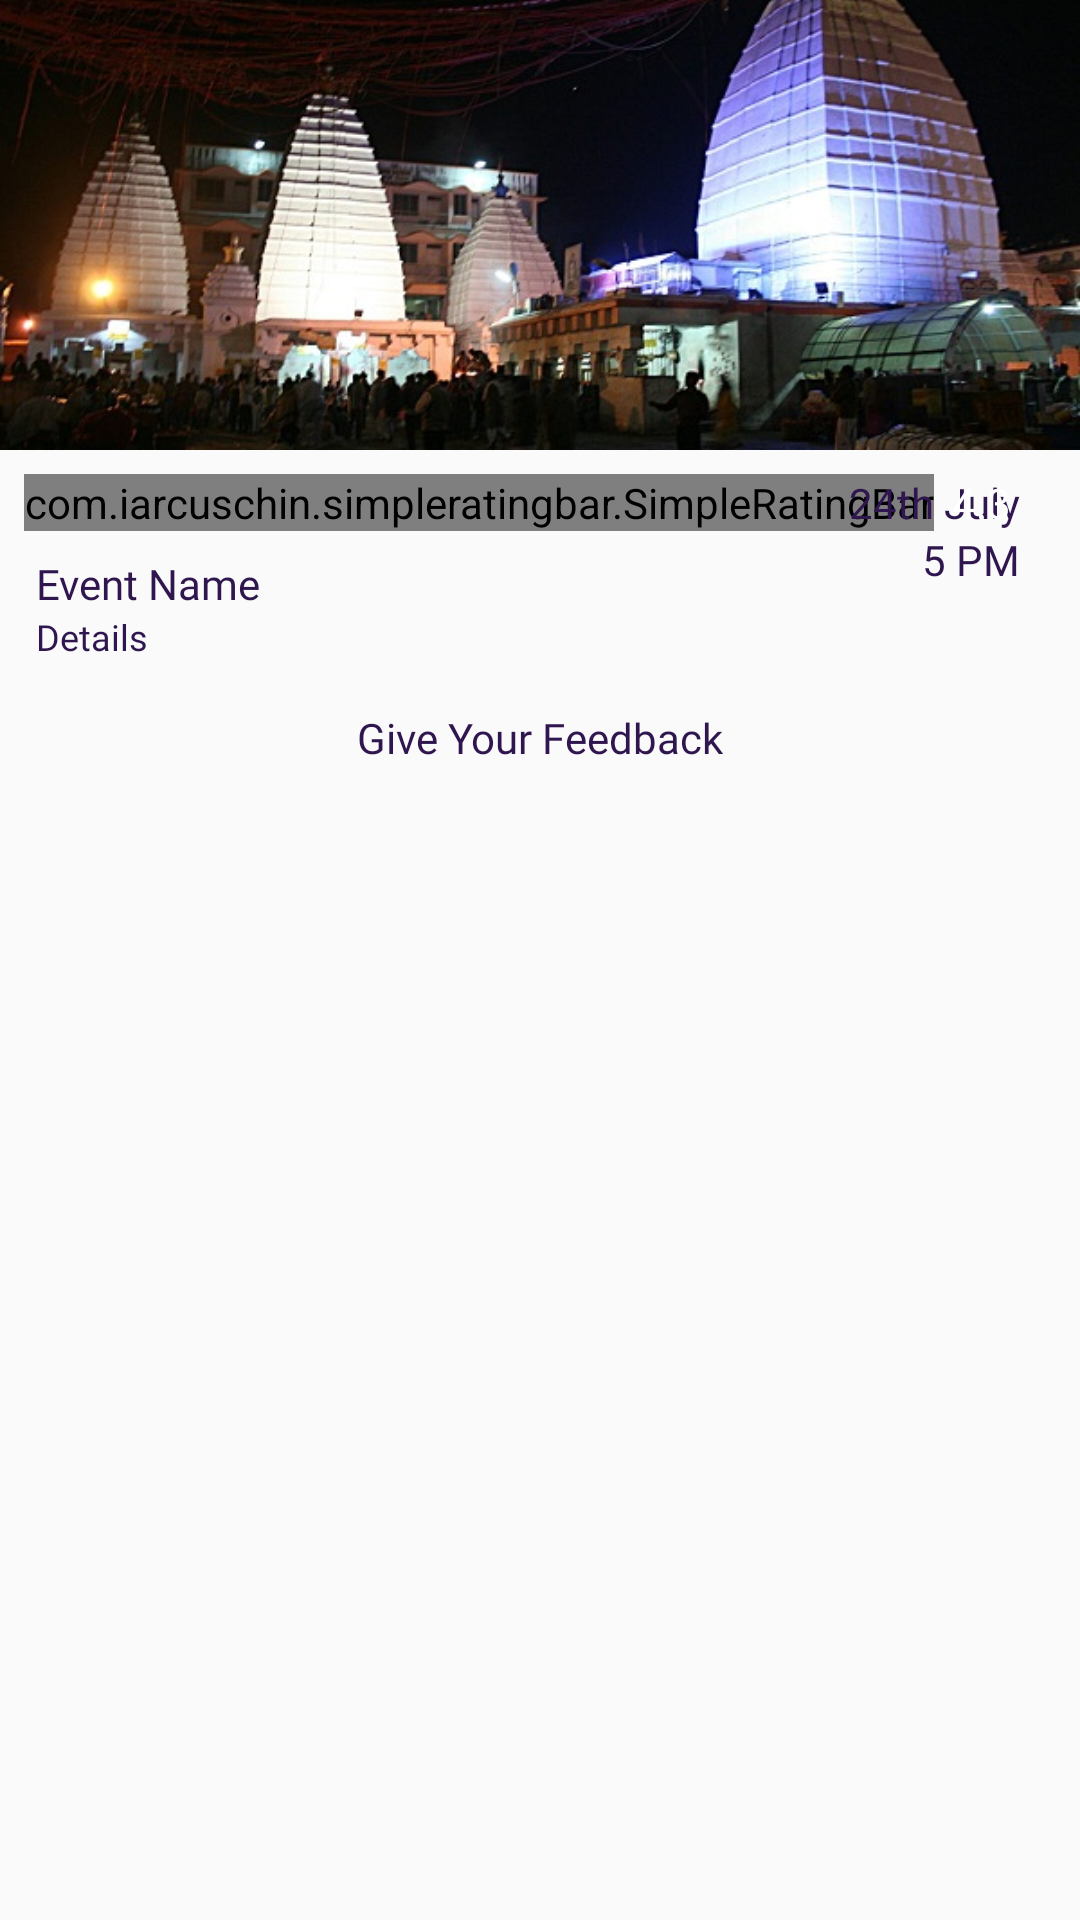

Here is an Android app screen rendered from its layout file. Give the layout XML and the strings, colors and styles it references.
<!-- AndroidManifest.xml: application theme AppTheme -->
<!-- res/layout/event_dialog.xml -->
<?xml version="1.0" encoding="utf-8"?>
<androidx.constraintlayout.widget.ConstraintLayout xmlns:android="http://schemas.android.com/apk/res/android"
    xmlns:app="http://schemas.android.com/apk/res-auto"
    xmlns:tools="http://schemas.android.com/tools"
    android:id="@+id/card"
    android:layout_width="match_parent"
    android:layout_height="wrap_content">

    <ImageView
        android:id="@+id/image"
        android:layout_width="match_parent"
        android:layout_height="150dp"
        android:adjustViewBounds="true"
        android:contentDescription="@string/app_name"
        android:scaleType="centerCrop"
        app:layout_constraintEnd_toEndOf="parent"
        app:layout_constraintStart_toStartOf="parent"
        app:layout_constraintTop_toTopOf="parent"
        app:srcCompat="@drawable/baba3" />

    <androidx.constraintlayout.widget.ConstraintLayout
        android:id="@+id/constraintLayout"
        android:layout_width="match_parent"
        android:layout_height="wrap_content"
        android:paddingBottom="40dp"
        app:layout_constraintEnd_toEndOf="parent"
        app:layout_constraintStart_toStartOf="parent"
        app:layout_constraintTop_toBottomOf="@+id/image">

        <com.iarcuschin.simpleratingbar.SimpleRatingBar
            android:id="@+id/simpleRatingBar"
            android:layout_width="wrap_content"
            android:layout_height="wrap_content"
            android:layout_marginStart="8dp"
            android:layout_marginTop="8dp"
            app:layout_constraintStart_toStartOf="parent"
            app:layout_constraintTop_toTopOf="parent"
            app:srb_borderColor="@color/golden_yellow"
            app:srb_fillColor="@color/yellow2"
            app:srb_isIndicator="true"
            app:srb_numberOfStars="5"
            app:srb_rating="4.3"
            app:srb_starBorderWidth="3"
            app:srb_starSize="18dp"
            app:srb_stepSize="0.1" />

        <TextView
            android:id="@+id/first_line"
            android:layout_width="wrap_content"
            android:layout_height="wrap_content"
            android:layout_marginStart="8dp"
            android:layout_marginTop="8dp"
            android:background="@drawable/date_bg_4"
            android:backgroundTint="@color/white_transparent"
            android:fontFamily="@font/sofia_semi_bold"
            android:paddingStart="4dp"
            android:paddingEnd="4dp"
            android:text="Event Name"
            android:textColor="@color/dark_blue"
            android:textSize="14sp"
            app:layout_constraintStart_toStartOf="parent"
            app:layout_constraintTop_toBottomOf="@+id/simpleRatingBar" />

        <TextView
            android:id="@+id/first_line6"
            android:layout_width="wrap_content"
            android:layout_height="wrap_content"
            android:layout_marginTop="16dp"
            android:background="@drawable/date_bg_4"
            android:backgroundTint="@color/bg_blue_trans"
            android:fontFamily="@font/sofia_semi_bold"
            android:paddingStart="4dp"
            android:paddingEnd="4dp"
            android:text="Give Your Feedback"
            android:textColor="@color/dark_blue"
            android:textSize="14sp"
            app:layout_constraintBottom_toBottomOf="parent"
            app:layout_constraintEnd_toEndOf="parent"
            app:layout_constraintStart_toStartOf="parent"
            app:layout_constraintTop_toBottomOf="@+id/first_line2" />

        <TextView
            android:id="@+id/first_line4"
            android:layout_width="wrap_content"
            android:layout_height="wrap_content"
            android:layout_marginTop="8dp"
            android:layout_marginEnd="16dp"
            android:background="@drawable/date_bg_4"
            android:backgroundTint="@color/white_transparent"
            android:fontFamily="@font/sofia_semi_bold"
            android:paddingStart="4dp"
            android:paddingEnd="4dp"
            android:text="24th July"
            android:textColor="@color/dark_blue"
            android:textSize="14sp"
            app:layout_constraintEnd_toEndOf="parent"
            app:layout_constraintTop_toTopOf="parent" />

        <TextView
            android:id="@+id/first_line5"
            android:layout_width="wrap_content"
            android:layout_height="wrap_content"
            android:layout_marginEnd="16dp"
            android:background="@drawable/date_bg_4"
            android:backgroundTint="@color/white_transparent"
            android:fontFamily="@font/sofia_semi_bold"
            android:paddingStart="4dp"
            android:paddingEnd="4dp"
            android:text="5 PM"
            android:textColor="@color/dark_blue"
            android:textSize="14sp"
            app:layout_constraintEnd_toEndOf="parent"
            app:layout_constraintTop_toBottomOf="@+id/first_line4" />

        <TextView
            android:id="@+id/first_line3"
            android:layout_width="wrap_content"
            android:layout_height="wrap_content"
            android:layout_marginStart="2dp"
            android:background="@drawable/date_bg_4"
            android:backgroundTint="@color/mm_green"
            android:fontFamily="@font/sofia_semi_bold"
            android:paddingStart="4dp"
            android:paddingTop="2dp"
            android:paddingEnd="4dp"
            android:paddingBottom="2dp"
            android:text="4.3"
            android:textColor="@color/white"
            app:layout_constraintBottom_toBottomOf="@+id/simpleRatingBar"
            app:layout_constraintStart_toEndOf="@+id/simpleRatingBar"
            app:layout_constraintTop_toTopOf="@+id/simpleRatingBar" />

        <TextView
            android:id="@+id/first_line2"
            android:layout_width="0dp"
            android:layout_height="wrap_content"
            android:layout_marginEnd="16dp"
            android:background="@drawable/date_bg_4"
            android:backgroundTint="@color/white_transparent"
            android:fontFamily="@font/sofia_regular"
            android:paddingStart="4dp"
            android:paddingEnd="4dp"
            android:text="Details"
            android:textColor="@color/dark_blue"
            android:textSize="12sp"
            app:layout_constraintEnd_toEndOf="parent"
            app:layout_constraintStart_toStartOf="@+id/first_line"
            app:layout_constraintTop_toBottomOf="@+id/first_line" />

    </androidx.constraintlayout.widget.ConstraintLayout>

</androidx.constraintlayout.widget.ConstraintLayout>
<!-- resources referenced by this layout -->
<resources>
  <color name="bg_blue_trans">#E1D9EDF4</color>
  <color name="dark_blue">#2F164E</color>
  <color name="golden_yellow">#FEA42C</color>
  <color name="mm_green">#22B07E</color>
  <color name="white">#ffffff</color>
  <color name="white_transparent">#65FAFAFA</color>
  <color name="yellow2">#FFD400</color>
  <!-- drawable baba3: jpg bitmap (drawable, 98572 bytes) -->
  <string name="app_name">Shravani Mela</string>
  <style name="AppTheme" parent="Theme.AppCompat.Light.NoActionBar">
          
          <item name="colorPrimary">@color/colorPrimary</item>
          <item name="colorPrimaryDark">@color/colorPrimaryDark</item>
          <item name="colorAccent">@color/colorAccent</item>
      </style>
  <color name="colorPrimary">#6200EE</color>
  <color name="colorPrimaryDark">#5444B1</color>
  <color name="colorAccent">#03DAC5</color>
</resources>
